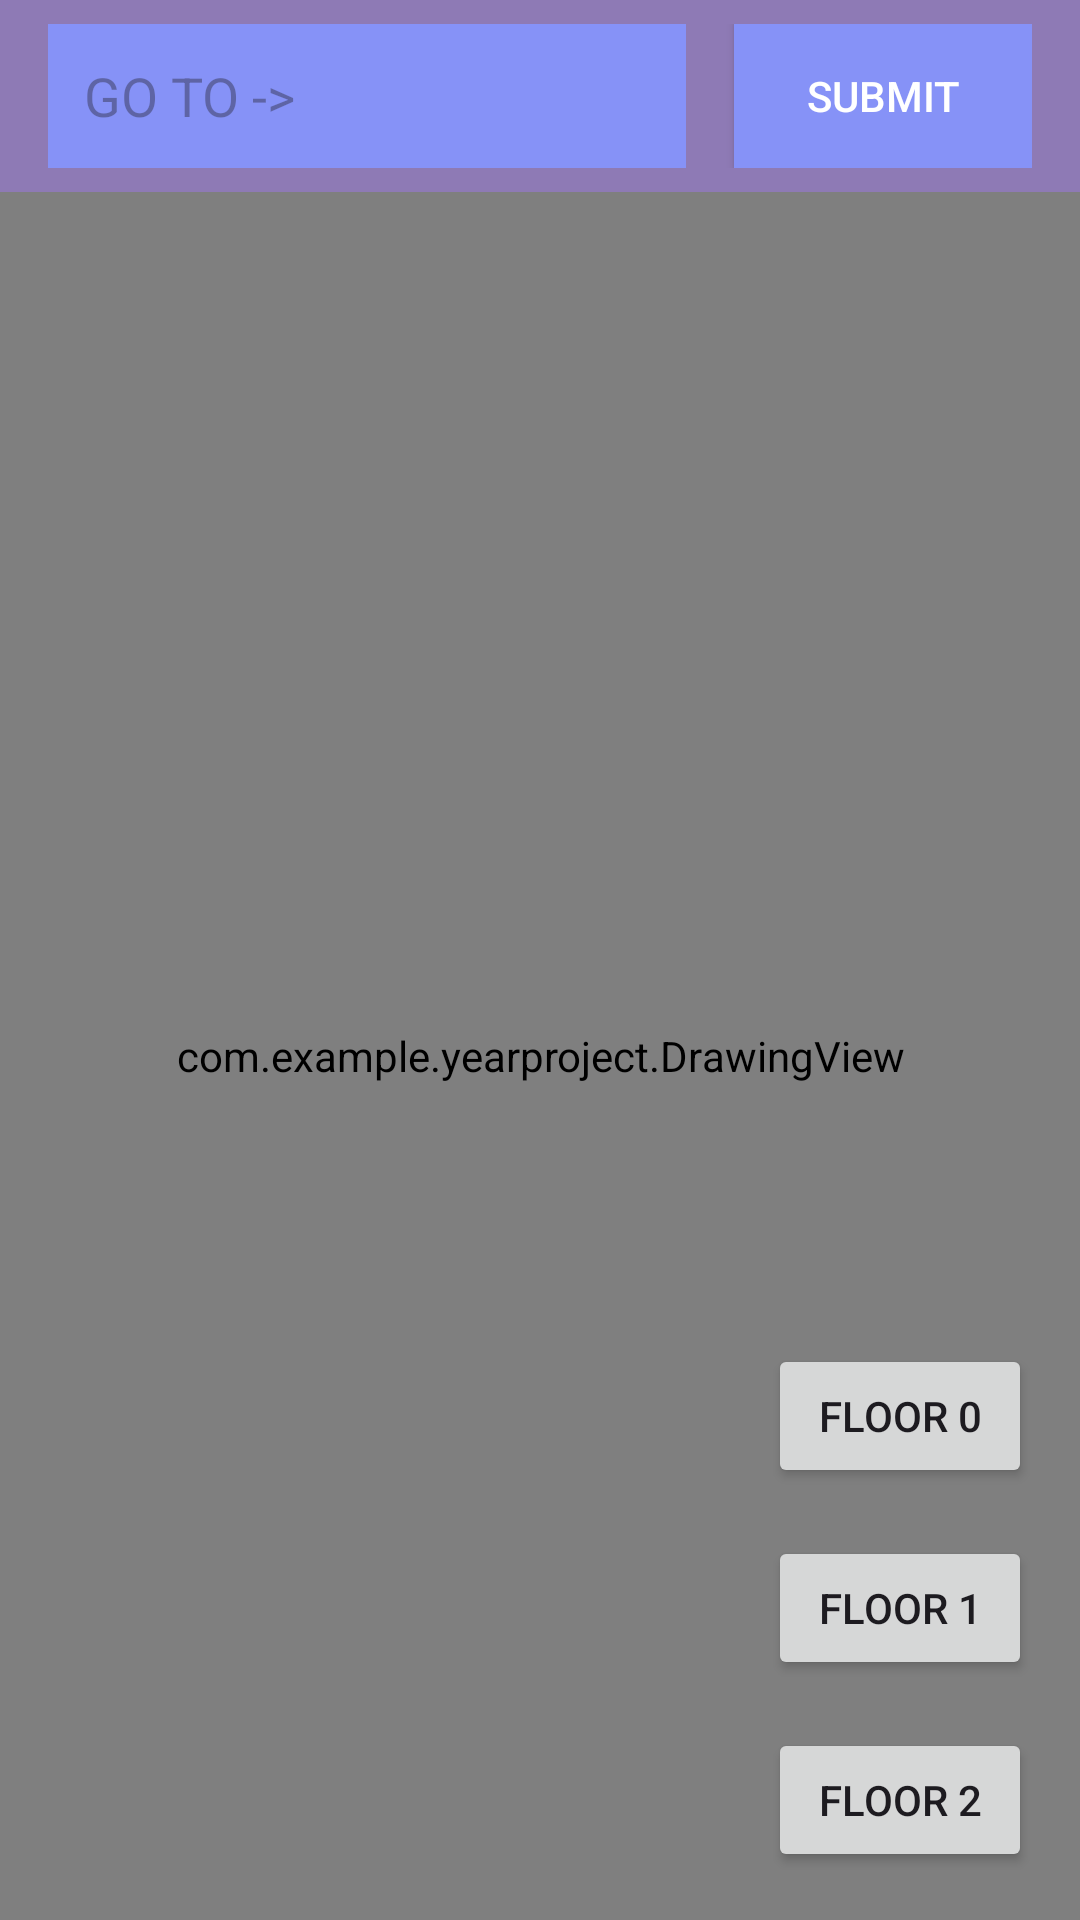

Layout XML and referenced resources for this Android screen:
<!-- AndroidManifest.xml: application theme Theme.YearProject -->
<!-- res/layout/activity_main.xml -->
<?xml version="1.0" encoding="utf-8"?>
<RelativeLayout xmlns:android="http://schemas.android.com/apk/res/android"
    xmlns:tools="http://schemas.android.com/tools"
    android:layout_width="match_parent"
    android:layout_height="match_parent"
    android:background="@android:color/black"
    tools:context=".MainActivity">

    
    <com.example.yearproject.DrawingView
        android:id="@+id/drawingView"
        android:layout_width="match_parent"
        android:layout_height="match_parent"
        android:layout_below="@id/topLayout"
        android:scaleType="centerInside" />

    
    <LinearLayout
        android:id="@+id/topLayout"
        android:layout_width="match_parent"
        android:layout_height="wrap_content"
        android:orientation="horizontal"
        android:layout_alignParentTop="true"
        android:background="@color/purple"
        android:paddingStart="16dp"
        android:paddingEnd="16dp"
        android:paddingTop="8dp"
        android:paddingBottom="8dp">

        
        <EditText
            android:id="@+id/editText"
            android:layout_width="300dp"
            android:layout_height="match_parent"
            android:layout_marginEnd="8dp"
            android:layout_weight="1"
            android:background="@color/lavender"
            android:hint="GO TO ->"
            android:paddingStart="12dp"
            android:paddingTop="8dp"
            android:paddingEnd="12dp"
            android:paddingBottom="8dp"
            android:textColor="@android:color/black" />

        
        <Button
            android:id="@+id/submitButton"
            android:layout_width="wrap_content"
            android:layout_height="match_parent"
            android:text="Submit"
            android:background="@color/lavender"
            android:textColor="@android:color/white"
            android:paddingStart="24dp"
            android:paddingEnd="24dp"
            android:layout_marginStart="8dp" />

    </LinearLayout>

    
    <LinearLayout
        android:id="@+id/dynamicEditTextsLayout"
        android:layout_width="match_parent"
        android:layout_height="wrap_content"
        android:orientation="vertical"
        android:layout_below="@id/topLayout"
        android:layout_marginTop="16dp"
        android:paddingStart="16dp"
        android:paddingEnd="16dp" />

    
    <LinearLayout
        android:id="@+id/buttonsLayout"
        android:layout_width="wrap_content"
        android:layout_height="wrap_content"
        android:orientation="vertical"
        android:layout_alignParentBottom="true"
        android:layout_alignParentEnd="true"
        android:layout_margin="16dp">

        
        <Button
            android:id="@+id/buttonImage1"
            android:layout_width="wrap_content"
            android:layout_height="wrap_content"
            android:text="Floor 0"
            android:onClick="changeImage1" />

        
        <Button
            android:id="@+id/buttonImage2"
            android:layout_width="wrap_content"
            android:layout_height="wrap_content"
            android:text="Floor 1"
            android:onClick="changeImage2"
            android:layout_marginTop="16dp" />

        
        <Button
            android:id="@+id/buttonImage3"
            android:layout_width="wrap_content"
            android:layout_height="wrap_content"
            android:text="Floor 2"
            android:onClick="changeImage3"
            android:layout_marginTop="16dp" />

    </LinearLayout>

</RelativeLayout>
<!-- resources referenced by this layout -->
<resources>
  <color name="lavender">#8692f7</color>
  <color name="purple">#8E7AB5</color>
  <style name="Theme.YearProject" parent="Base.Theme.YearProject" />
  <style name="Base.Theme.YearProject" parent="Theme.Material3.DayNight.NoActionBar">
          
          
          <item name="colorPrimary">@color/lavender</item>
          <item name="colorPrimaryVariant">@color/lavender</item>
      </style>
</resources>
